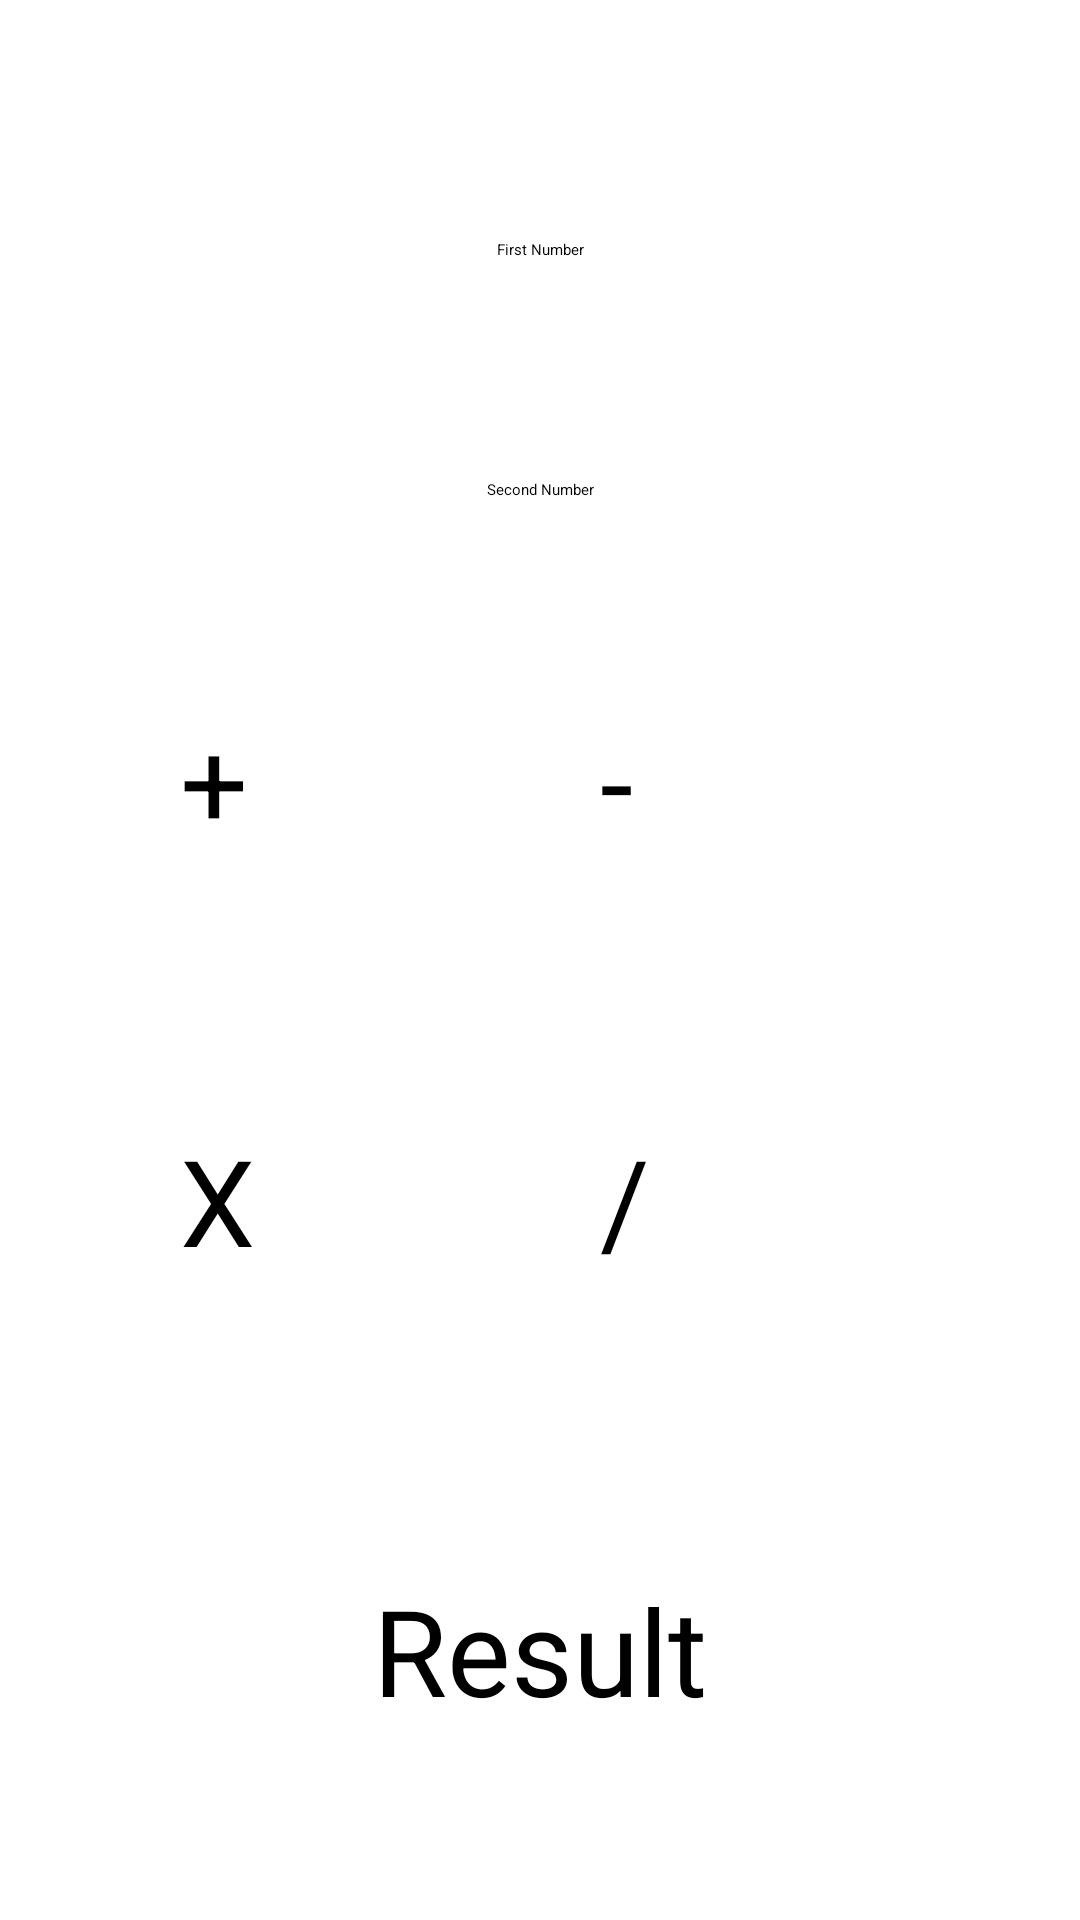

The Android layout XML behind this screen, and the referenced resources:
<!-- AndroidManifest.xml: application theme Theme.Calculator -->
<!-- res/layout/activity_main.xml -->
<?xml version="1.0" encoding="utf-8"?>
<LinearLayout xmlns:android="http://schemas.android.com/apk/res/android"
    xmlns:app="http://schemas.android.com/apk/res-auto"
    xmlns:tools="http://schemas.android.com/tools"
    android:layout_width="match_parent"
    android:layout_height="match_parent"
    android:gravity="center"
    android:orientation="vertical"
    tools:context=".MainActivity">

    <EditText
        android:id="@+id/firstNumber"
        android:layout_width="wrap_content"
        android:layout_height="wrap_content"
        android:width="300dp"
        android:height="80dp"
        android:gravity="center"
        android:hint="@string/first_number" />

    <EditText
        android:id="@+id/secondNumber"
        android:layout_width="wrap_content"
        android:layout_height="wrap_content"
        android:width="300dp"
        android:height="80dp"
        android:gravity="center"
        android:hint="Second Number" />

    <LinearLayout
        android:layout_width="match_parent"
        android:layout_height="300dp"
        android:gravity="center"
        android:orientation="vertical">

        <LinearLayout
            android:layout_width="wrap_content"
            android:layout_height="wrap_content"
            android:gravity="center"
            android:orientation="horizontal">

            <Button
                android:id="@+id/btnAdd"
                android:layout_width="wrap_content"
                android:layout_height="wrap_content"
                android:layout_gravity="top"
                android:layout_margin="20dp"
                android:width="100dp"
                android:height="100dp"
                android:text="@string/addButtonText"
                android:textSize="40dp" />

            <Button
                android:id="@+id/btnSub"
                android:layout_width="wrap_content"
                android:layout_height="wrap_content"
                android:layout_gravity="top"
                android:layout_margin="20dp"
                android:width="100dp"
                android:height="100dp"
                android:text="@string/subButtonText"
                android:textSize="40dp" />

        </LinearLayout>

        <LinearLayout
            android:layout_width="wrap_content"
            android:layout_height="wrap_content"
            android:gravity="center"
            android:orientation="horizontal">

            <Button
                android:id="@+id/btnMulti"
                android:layout_width="match_parent"
                android:layout_height="match_parent"
                android:layout_gravity="top"
                android:layout_margin="20dp"
                android:width="100dp"
                android:height="100dp"
                android:text="@string/multiButtonText"
                android:textSize="40dp" />

            <Button
                android:id="@+id/btnDiv"
                android:layout_width="match_parent"
                android:layout_height="match_parent"
                android:layout_gravity="top"
                android:layout_margin="20dp"
                android:width="100dp"
                android:height="100dp"
                android:text="@string/devideButtonText"
                android:textSize="40dp" />

        </LinearLayout>

    </LinearLayout>

    <TextView
        android:id="@+id/resultId"
        android:layout_width="wrap_content"
        android:layout_height="wrap_content"
        android:layout_margin="20dp"
        android:text="@string/result"
        android:textSize="40sp" />


</LinearLayout>
<!-- resources referenced by this layout -->
<resources>
  <string name="addButtonText">+</string>
  <string name="devideButtonText">/</string>
  <string name="first_number">First Number</string>
  <string name="multiButtonText">X</string>
  <string name="result">Result</string>
  <string name="subButtonText">-</string>
</resources>
